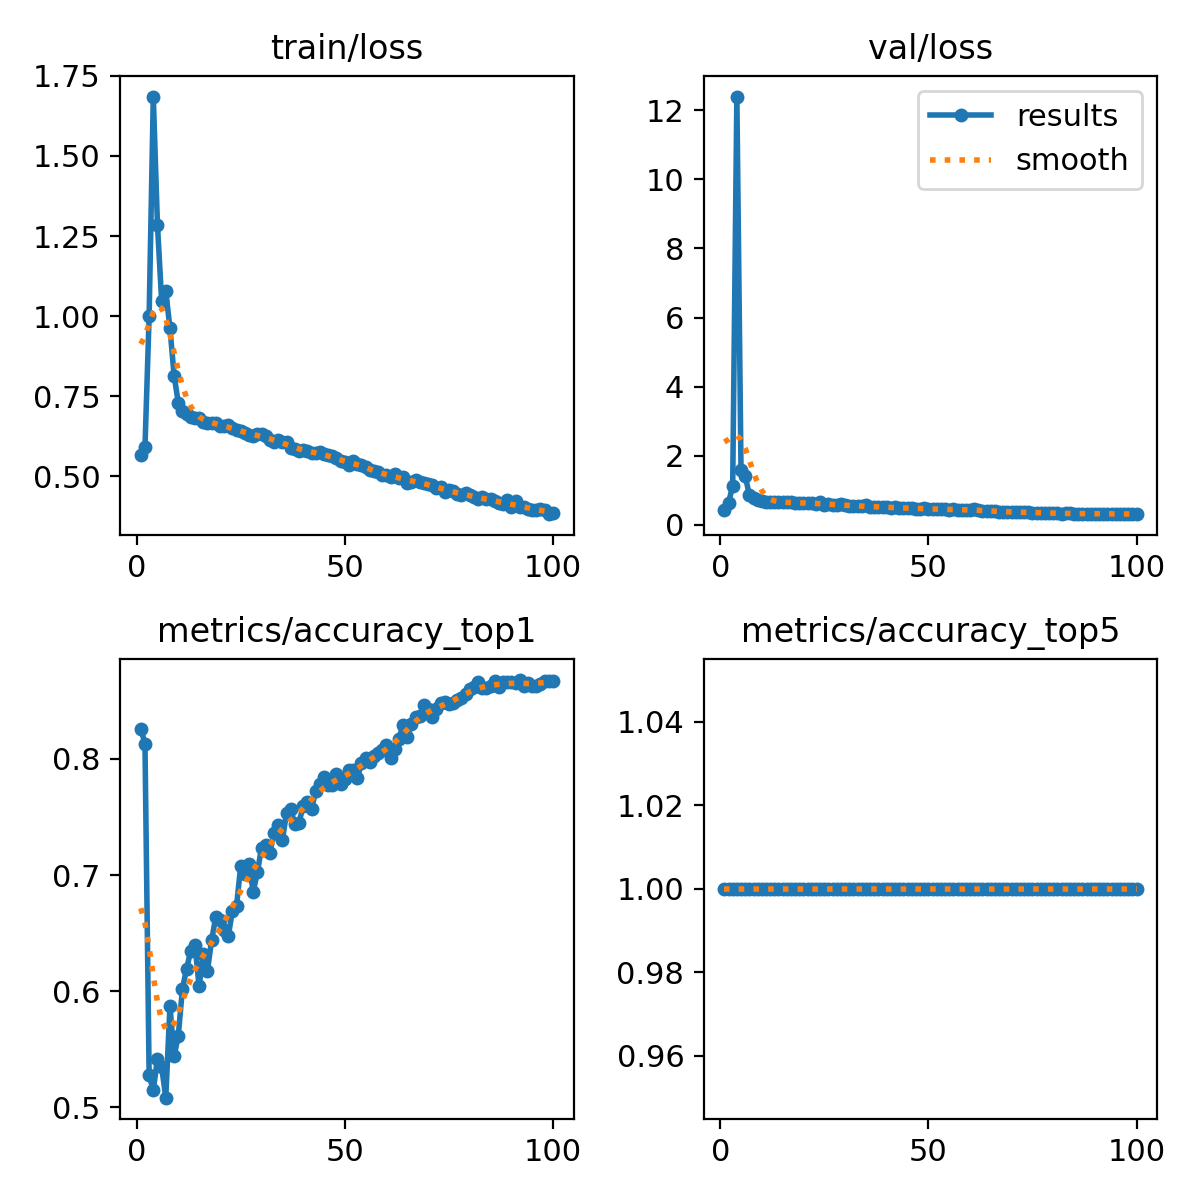

The file beside this chart, header and first rows:
epoch, time, train/loss, metrics/accuracy_top1, metrics/accuracy_top5, val/loss, lr/pg0, lr/pg1, lr/pg2
1, 73.99, 0.5675, 0.826, 1, 0.4216, 0.003327, 0.003327, 0.003327
2, 121.3, 0.5909, 0.8132, 1, 0.6331, 0.006594, 0.006594, 0.006594
3, 158.9, 0.9998, 0.5274, 1, 1.126, 0.009795, 0.009795, 0.009795
4, 201.7, 1.685, 0.5146, 1, 12.4, 0.009703, 0.009703, 0.009703
5, 238.2, 1.285, 0.5418, 1, 1.574, 0.009604, 0.009604, 0.009604
6, 266.5, 1.049, 0.5349, 1, 1.412, 0.009505, 0.009505, 0.009505
7, 298.1, 1.077, 0.5082, 1, 0.8625, 0.009406, 0.009406, 0.009406
8, 333, 0.9628, 0.5873, 1, 0.7608, 0.009307, 0.009307, 0.009307
9, 370.3, 0.8146, 0.5437, 1, 0.7096, 0.009208, 0.009208, 0.009208
10, 404.9, 0.7299, 0.5615, 1, 0.6791, 0.009109, 0.009109, 0.009109
11, 446.8, 0.7037, 0.6021, 1, 0.6639, 0.00901, 0.00901, 0.00901
12, 487.9, 0.6938, 0.6194, 1, 0.6564, 0.008911, 0.008911, 0.008911
13, 523.9, 0.6846, 0.6347, 1, 0.6427, 0.008812, 0.008812, 0.008812
14, 554, 0.6816, 0.6401, 1, 0.6481, 0.008713, 0.008713, 0.008713
15, 586.4, 0.6814, 0.604, 1, 0.655, 0.008614, 0.008614, 0.008614
16, 623.4, 0.671, 0.6317, 1, 0.6511, 0.008515, 0.008515, 0.008515
17, 658.9, 0.6663, 0.6174, 1, 0.6535, 0.008416, 0.008416, 0.008416
18, 687.3, 0.666, 0.6436, 1, 0.6353, 0.008317, 0.008317, 0.008317
19, 725.6, 0.6674, 0.6639, 1, 0.629, 0.008218, 0.008218, 0.008218
20, 759.6, 0.6582, 0.6609, 1, 0.6197, 0.008119, 0.008119, 0.008119
21, 796.1, 0.6567, 0.653, 1, 0.6264, 0.00802, 0.00802, 0.00802
22, 831.3, 0.6605, 0.6471, 1, 0.6222, 0.007921, 0.007921, 0.007921
23, 869.4, 0.6502, 0.6693, 1, 0.6002, 0.007822, 0.007822, 0.007822
24, 906.4, 0.6456, 0.6737, 1, 0.6625, 0.007723, 0.007723, 0.007723
25, 953.1, 0.6409, 0.7079, 1, 0.5808, 0.007624, 0.007624, 0.007624
26, 996.9, 0.6352, 0.7009, 1, 0.5915, 0.007525, 0.007525, 0.007525
27, 1040, 0.6288, 0.7093, 1, 0.5726, 0.007426, 0.007426, 0.007426
28, 1086, 0.6264, 0.6856, 1, 0.5845, 0.007327, 0.007327, 0.007327
29, 1128, 0.6313, 0.7024, 1, 0.59, 0.007228, 0.007228, 0.007228
30, 1173, 0.6307, 0.7237, 1, 0.5581, 0.007129, 0.007129, 0.007129
31, 1224, 0.6262, 0.7257, 1, 0.5485, 0.00703, 0.00703, 0.00703
32, 1259, 0.6128, 0.7192, 1, 0.5479, 0.006931, 0.006931, 0.006931
33, 1294, 0.6087, 0.736, 1, 0.5372, 0.006832, 0.006832, 0.006832
34, 1330, 0.6139, 0.743, 1, 0.5314, 0.006733, 0.006733, 0.006733
35, 1366, 0.6069, 0.7301, 1, 0.5559, 0.006634, 0.006634, 0.006634
36, 1401, 0.607, 0.7533, 1, 0.52, 0.006535, 0.006535, 0.006535
37, 1437, 0.5873, 0.7568, 1, 0.515, 0.006436, 0.006436, 0.006436
38, 1473, 0.5869, 0.7439, 1, 0.5089, 0.006337, 0.006337, 0.006337
39, 1509, 0.579, 0.7449, 1, 0.5121, 0.006238, 0.006238, 0.006238
40, 2969, 0.5817, 0.7598, 1, 0.5024, 0.006139, 0.006139, 0.006139
41, 3055, 0.578, 0.7627, 1, 0.4966, 0.00604, 0.00604, 0.00604
42, 3129, 0.5728, 0.7568, 1, 0.5004, 0.005941, 0.005941, 0.005941
43, 3206, 0.5735, 0.7721, 1, 0.4875, 0.005842, 0.005842, 0.005842
44, 3257, 0.5748, 0.7781, 1, 0.4833, 0.005743, 0.005743, 0.005743
45, 3306, 0.5712, 0.7845, 1, 0.4756, 0.005644, 0.005644, 0.005644
46, 3340, 0.5655, 0.7776, 1, 0.4766, 0.005545, 0.005545, 0.005545
47, 3374, 0.5622, 0.7776, 1, 0.4641, 0.005446, 0.005446, 0.005446
48, 3408, 0.5561, 0.787, 1, 0.4624, 0.005347, 0.005347, 0.005347
49, 3441, 0.5478, 0.7781, 1, 0.4758, 0.005248, 0.005248, 0.005248
50, 3475, 0.5438, 0.783, 1, 0.454, 0.005149, 0.005149, 0.005149
51, 3508, 0.5366, 0.7904, 1, 0.4512, 0.00505, 0.00505, 0.00505
52, 3542, 0.5476, 0.7909, 1, 0.4495, 0.004951, 0.004951, 0.004951
53, 3589, 0.5392, 0.7835, 1, 0.4534, 0.004852, 0.004852, 0.004852
54, 3637, 0.5359, 0.7963, 1, 0.4401, 0.004753, 0.004753, 0.004753
55, 3675, 0.5298, 0.8008, 1, 0.4391, 0.004654, 0.004654, 0.004654
56, 3722, 0.5203, 0.7973, 1, 0.4445, 0.004555, 0.004555, 0.004555
57, 3772, 0.5165, 0.8028, 1, 0.4245, 0.004456, 0.004456, 0.004456
58, 3807, 0.5123, 0.8047, 1, 0.4319, 0.004357, 0.004357, 0.004357
59, 3842, 0.504, 0.8077, 1, 0.4329, 0.004258, 0.004258, 0.004258
60, 3877, 0.5032, 0.8117, 1, 0.4275, 0.004159, 0.004159, 0.004159
... 40 more rows
